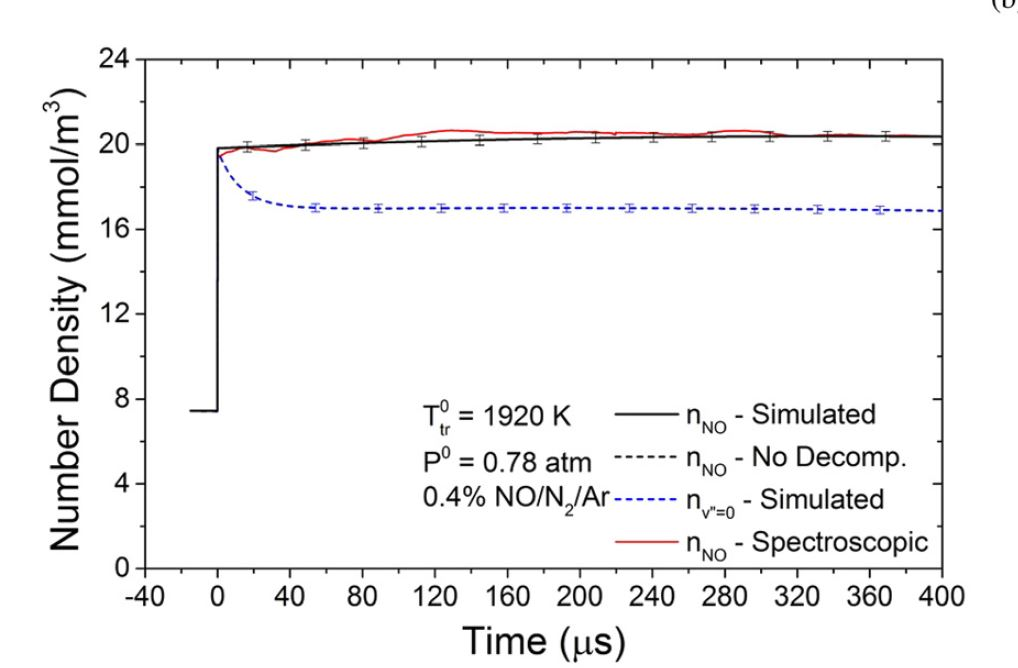

The file beside this chart, header and first rows:
x; n_NO; n_NO_0
-0.016; 19.84; 19.84
4.678; 19.84; 18.76
16.15; 19.86; 17.69
19.63; 19.87; 17.54
48.66; 19.96; 17.01
53.7; 19.98; 16.98
80.47; 20.05; 16.95
88.47; 20.07; 16.96
112.8; 20.12; 16.98
123.2; 20.15; 16.99
144.6; 20.21; 17
158.4; 20.22; 17
176.4; 20.22; 17.01
192.6; 20.24; 17
208.6; 20.27; 16.99
227.4; 20.3; 16.97
240.6; 20.31; 16.97
262.1; 20.32; 16.97
272.7; 20.32; 16.97
296.2; 20.36; 16.95
304.7; 20.37; 16.95
331.2; 20.37; 16.92
336.7; 20.37; 16.92
365.6; 20.36; 16.88
368.9; 20.36; 16.87
399; 20.36; 16.86
399.3; 20.36; 16.86
